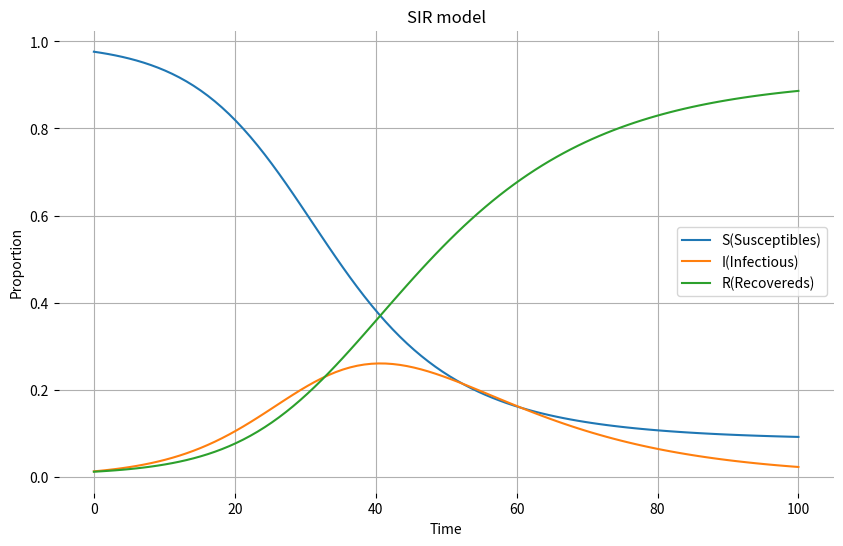

Here is the Python script that generated this plot:
import scipy.integrate
import numpy
import matplotlib.pyplot as plt

# [redacted]

# Initial conditions
# pop = 51780579 # 총인구수

S0 = 910822 # 양성판정 + 검사중 + 음성판정
E0 = 23294 # 검사중
I0 = 11468 # 확진자
R0 = 10675 # 완치자 + 사망자(270)

# Time vector
t = numpy.linspace(0, 100, 100)

N = S0 + I0 + R0  # 모집단

S0_ = S0 / N
I0 = I0 / N
R0 = R0 / N

beta = 0.1934 # S ->I 감염율

ramda = 1 / 14 # I ->R 회복율
gamma = 0.25


# ODEs 전염병예측모델에서 가장 전통적인 SIR 모델을 정의함
def SIR_model(y, t, beta, ramma):
    S, I, R = y

    dS_dt = -beta * S * I
    dI_dt = beta * S * I - ramma * I
    dR_dt = ramma * I

    return ([dS_dt, dI_dt, dR_dt])


# Result
solution = scipy.integrate.odeint(SIR_model, [S0_, I0, R0], t, args=(beta, ramda))
solution = numpy.array(solution)

# plot result
plt.figure(figsize=(10, 6))
plt.plot(t, solution[:, 0], label="S(Susceptibles)")
plt.plot(t, solution[:, 1], label="I(Infectious)")
plt.plot(t, solution[:, 2], label="R(Recovereds)")
plt.grid()
plt.legend()
plt.xlabel("Time")
plt.ylabel("Proportion")
plt.title("SIR model")
plt.box(False)
plt.show()